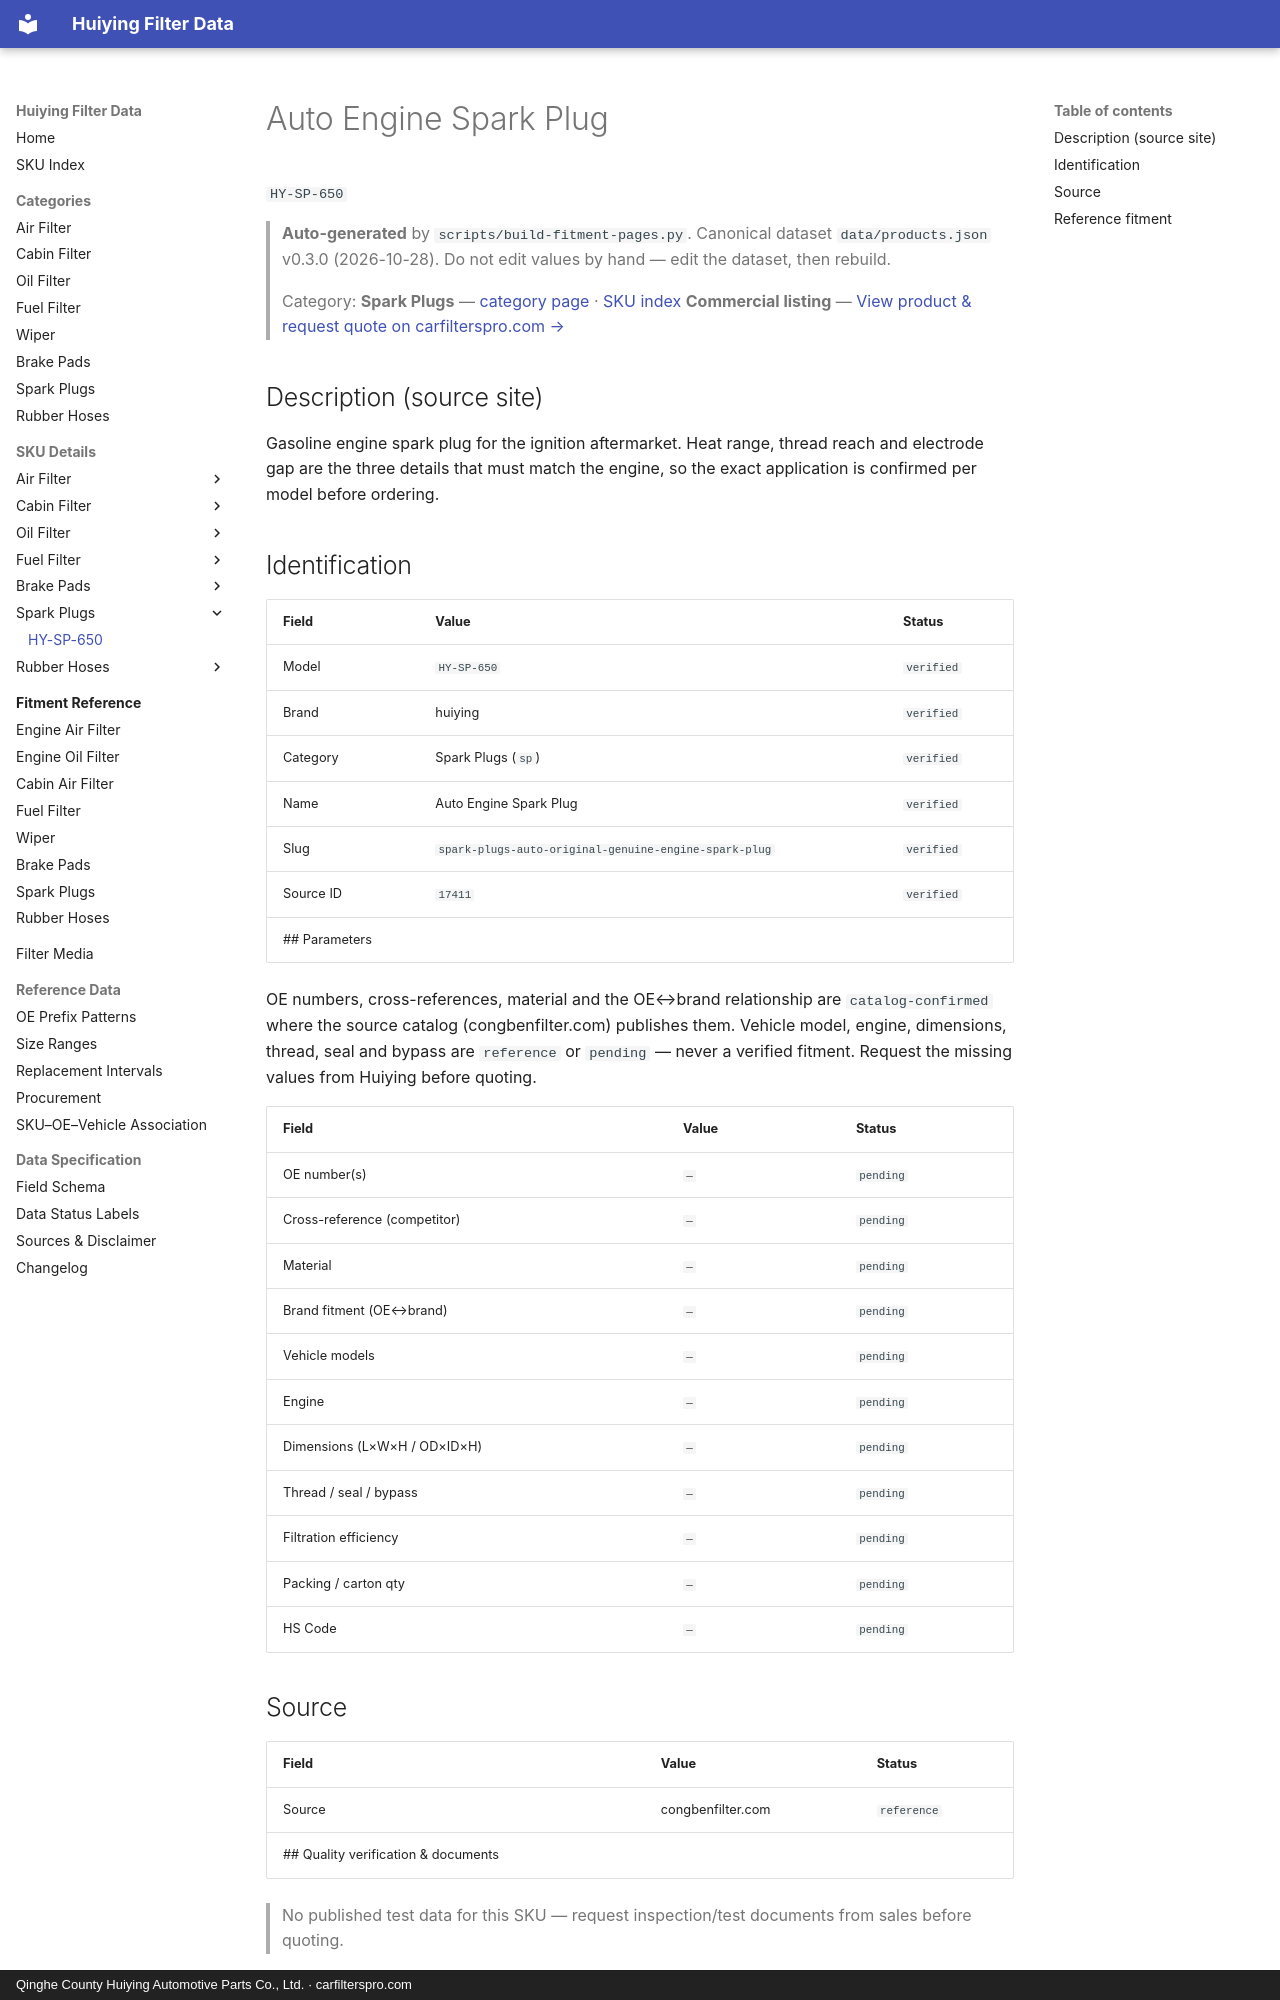

repository: martinxionbiotech-max/data.huiying · page: products/HY-SP-650/index.html · generator: mkdocs · copyright: Qinghe County Huiying Automotive Parts Co., Ltd. · carfilterspro.com

# Auto Engine Spark Plug

`HY-SP-650`

> **Auto-generated** by `scripts/build-fitment-pages.py`. Canonical dataset `data/products.json` v0.3.0 (2026-10-28). Do not edit values by hand — edit the dataset, then rebuild.

> Category: **Spark Plugs** — [category page](spark-plugs.md) · [SKU index](index.md)
> **Commercial listing** — [View product &amp; request quote on carfilterspro.com →](https://carfilterspro.com/products/spark-plugs/)

## Description (source site)

Gasoline engine spark plug for the ignition aftermarket. Heat range, thread reach and electrode gap are the three details that must match the engine, so the exact application is confirmed per model before ordering.

## Identification

| Field | Value | Status |
|---|---|---|
| Model | `HY-SP-650` | `verified` |
| Brand | huiying | `verified` |
| Category | Spark Plugs (`sp`) | `verified` |
| Name | Auto Engine Spark Plug | `verified` |
| Slug | `spark-plugs-auto-original-genuine-engine-spark-plug` | `verified` |
| Source ID | `17411` | `verified` |
## Parameters

OE numbers, cross-references, material and the OE↔brand relationship are `catalog-confirmed` where the source catalog (congbenfilter.com) publishes them. Vehicle model, engine, dimensions, thread, seal and bypass are `reference` or `pending` — never a verified fitment. Request the missing values from Huiying before quoting.

| Field | Value | Status |
|---|---|---|
| OE number(s) | `—` | `pending` |
| Cross-reference (competitor) | `—` | `pending` |
| Material | `—` | `pending` |
| Brand fitment (OE↔brand) | `—` | `pending` |
| Vehicle models | `—` | `pending` |
| Engine | `—` | `pending` |
| Dimensions (L×W×H / OD×ID×H) | `—` | `pending` |
| Thread / seal / bypass | `—` | `pending` |
| Filtration efficiency | `—` | `pending` |
| Packing / carton qty | `—` | `pending` |
| HS Code | `—` | `pending` |

## Source

| Field | Value | Status |
|---|---|---|
| Source | congbenfilter.com | `reference` |
